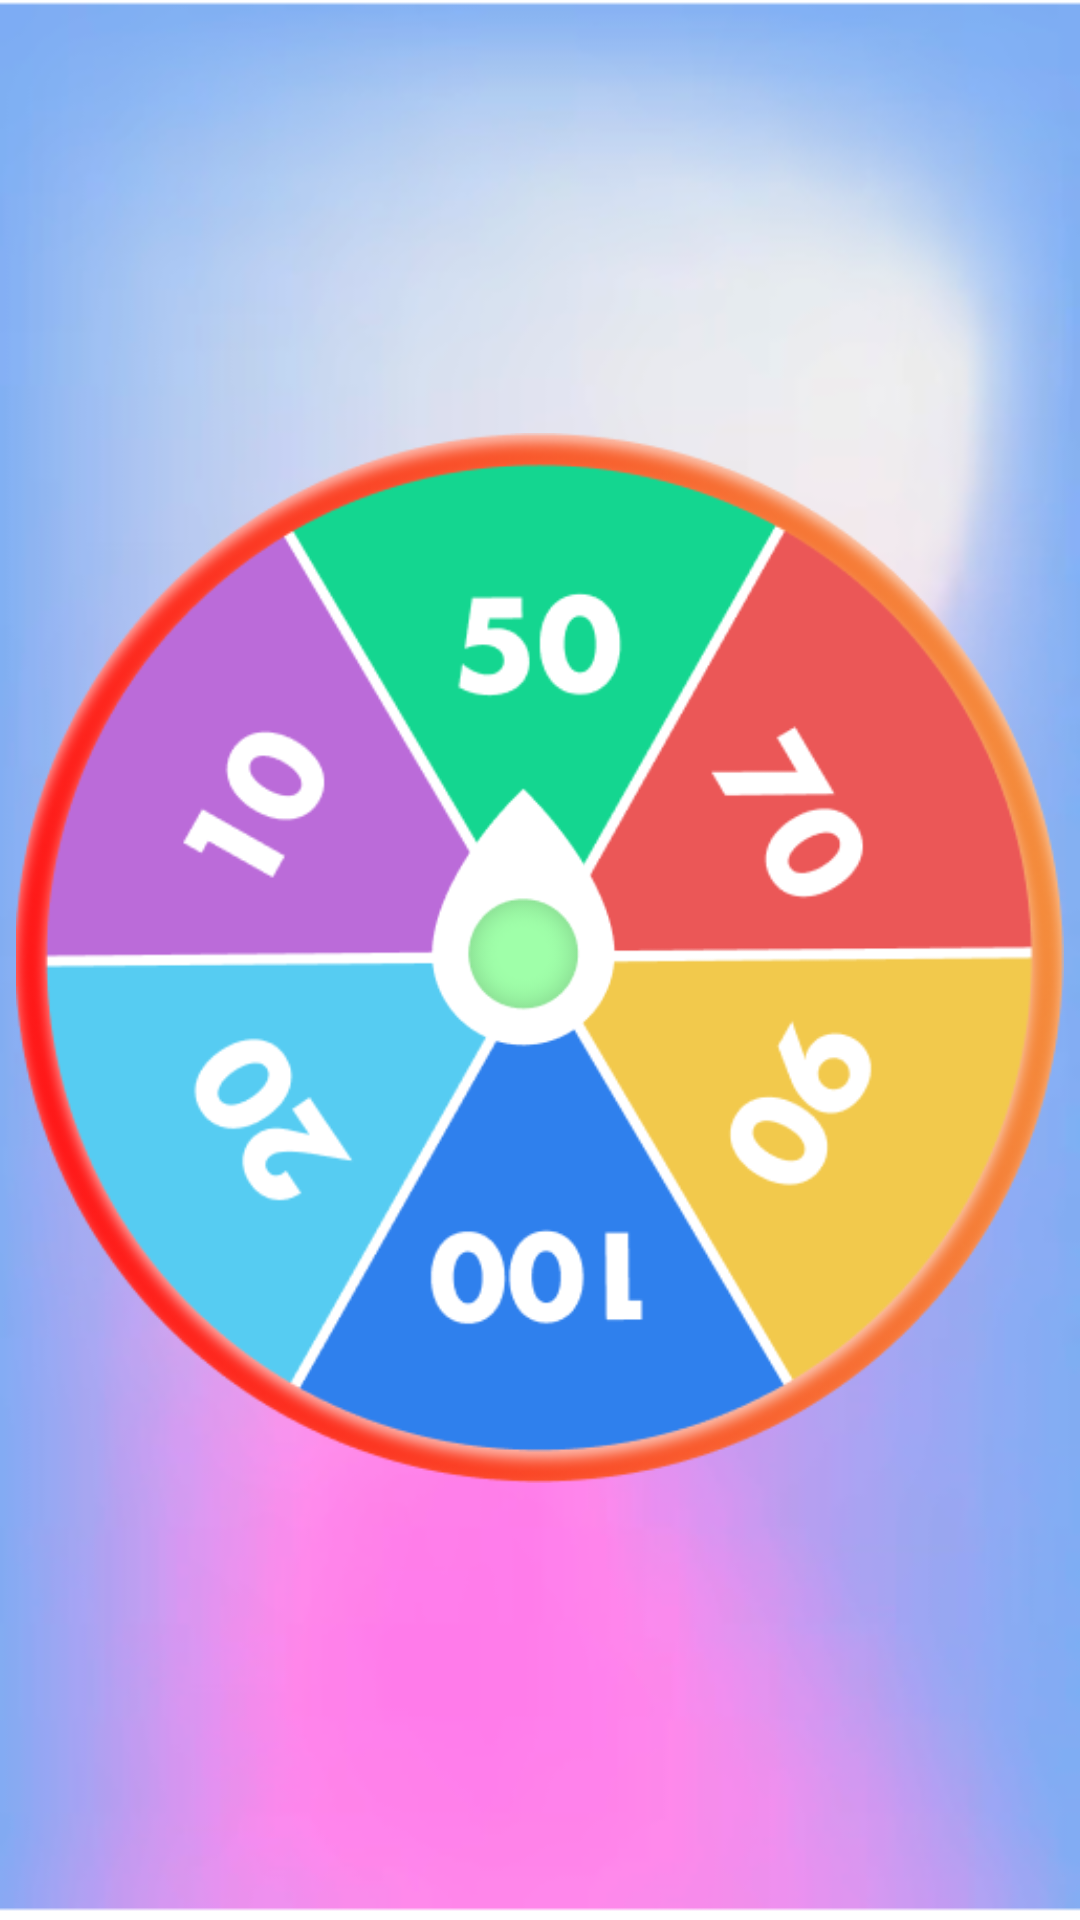

Here is an Android app screen rendered from its layout file. Give the layout XML and the strings, colors and styles it references.
<!-- AndroidManifest.xml: application theme Theme.SpinGame -->
<!-- res/layout/activity_main.xml -->
<?xml version="1.0" encoding="utf-8"?>
<androidx.constraintlayout.widget.ConstraintLayout xmlns:android="http://schemas.android.com/apk/res/android"
    xmlns:app="http://schemas.android.com/apk/res-auto"
    xmlns:tools="http://schemas.android.com/tools"
    android:layout_width="match_parent"
    android:layout_height="match_parent"
    android:background="@drawable/spin_bg"
    tools:context=".MainActivity">


    <ImageView
        android:id="@+id/wheel"
        android:layout_width="350dp"
        android:layout_height="350dp"
        android:scaleType="centerInside"
        android:src="@drawable/spin_wheel"
        app:layout_constraintBottom_toBottomOf="parent"
        app:layout_constraintEnd_toEndOf="parent"
        app:layout_constraintHorizontal_bias="0.508"
        app:layout_constraintStart_toStartOf="parent"
        app:layout_constraintTop_toTopOf="parent"
        app:layout_constraintVertical_bias="0.498" />

    <ImageView
        android:id="@+id/arrow"
        android:layout_width="320dp"
        android:layout_height="320dp"
        android:layout_marginEnd="11dp"
        android:src="@drawable/spin_arrow"
        app:layout_constraintBottom_toBottomOf="@+id/wheel"
        app:layout_constraintEnd_toEndOf="parent"
        app:layout_constraintStart_toStartOf="parent"
        app:layout_constraintTop_toTopOf="@+id/wheel" />


</androidx.constraintlayout.widget.ConstraintLayout>
<!-- resources referenced by this layout -->
<resources>
  <!-- drawable spin_arrow: png bitmap (drawable, 5555 bytes) -->
  <!-- drawable spin_bg: png bitmap (drawable, 110997 bytes) -->
  <!-- drawable spin_wheel: png bitmap (drawable, 67421 bytes) -->
  <style name="Theme.SpinGame" parent="Theme.MaterialComponents.DayNight.NoActionBar">
          
          <item name="colorPrimary">@color/purple_500</item>
          <item name="colorPrimaryVariant">@color/purple_700</item>
          <item name="colorOnPrimary">@color/white</item>
          
          <item name="colorSecondary">@color/teal_200</item>
          <item name="colorSecondaryVariant">@color/teal_700</item>
          <item name="colorOnSecondary">@color/black</item>
          
          <item name="android:statusBarColor" tools:targetApi="l">?attr/colorPrimaryVariant</item>
          
      </style>
  <!-- not gathered from this repository: default colours our renderer supplied (Android Studio template values) -->
  <color name="purple_500">#FF6200EE</color>
  <color name="purple_700">#FF3700B3</color>
  <color name="teal_200">#FF03DAC5</color>
  <color name="teal_700">#FF018786</color>
  <color name="black">#FF000000</color>
  <color name="white">#FFFFFFFF</color>
</resources>
